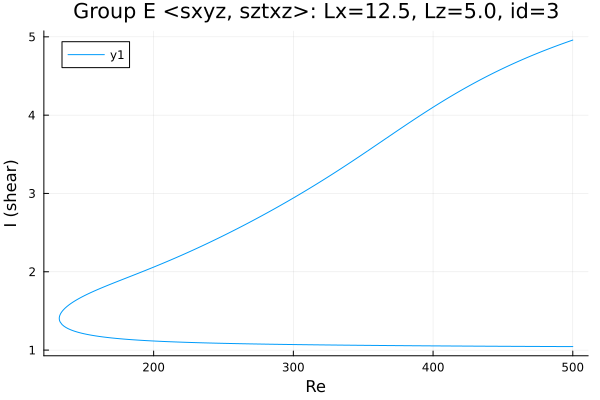

The table this chart was drawn from, first rows:
Re, shear
500.0, 4.959
498.7, 4.951
497.3, 4.942
495.9, 4.933
494.5, 4.924
493.1, 4.915
491.7, 4.906
490.3, 4.897
488.8, 4.888
487.4, 4.878
486, 4.869
484.6, 4.859
483.2, 4.85
481.8, 4.84
480.4, 4.83
478.9, 4.82
477.5, 4.81
476.1, 4.8
474.7, 4.79
473.3, 4.78
471.9, 4.769
470.5, 4.759
469, 4.748
467.6, 4.738
466.2, 4.727
464.8, 4.716
463.4, 4.705
462, 4.694
460.6, 4.683
459.1, 4.672
457.7, 4.66
456.3, 4.649
454.9, 4.637
453.5, 4.625
452.1, 4.614
450.7, 4.602
449.2, 4.59
447.8, 4.578
446.4, 4.565
445, 4.553
443.6, 4.54
442.2, 4.528
440.8, 4.515
439.3, 4.502
437.9, 4.489
436.5, 4.476
435.1, 4.463
433.7, 4.45
432.3, 4.437
430.9, 4.423
429.4, 4.41
428, 4.396
426.6, 4.382
425.2, 4.368
423.8, 4.354
422.4, 4.34
421, 4.326
419.5, 4.311
419, 4.306
417.6, 4.291
... 530 more rows
